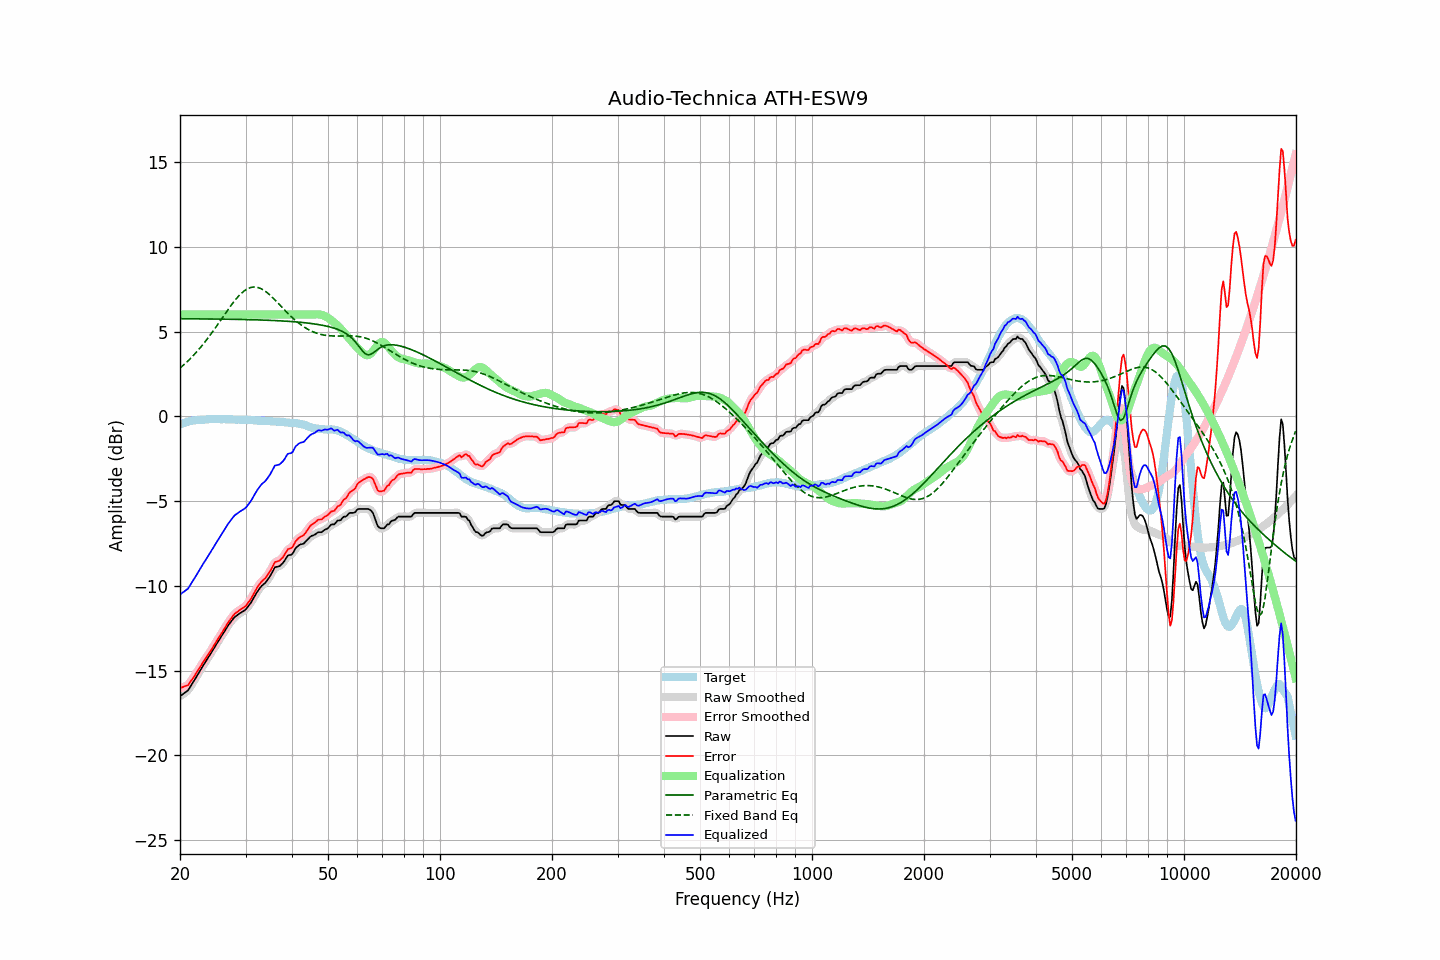

Values plotted in this chart, from the file beside it:
frequency, raw, error, smoothed, error_smoothed, equalization, parametric_eq, fixed_band_eq, equalized_raw, equalized_smoothed, target
20.00, -16.52, -16.04, -16.51, -16.03, 6.00, 5.75, 2.84, -10.52, -10.51, -0.48
20.20, -16.45, -16.01, -16.45, -16.01, 6.00, 5.75, 2.92, -10.45, -10.45, -0.44
20.40, -16.38, -15.96, -16.39, -15.98, 6.00, 5.75, 3.01, -10.38, -10.39, -0.41
20.61, -16.31, -15.93, -16.32, -15.94, 6.00, 5.75, 3.09, -10.31, -10.32, -0.38
20.81, -16.24, -15.89, -16.24, -15.90, 6.00, 5.75, 3.18, -10.24, -10.24, -0.34
21.02, -16.17, -15.86, -16.14, -15.83, 6.00, 5.75, 3.27, -10.17, -10.14, -0.30
21.23, -16.02, -15.72, -16.02, -15.73, 6.00, 5.75, 3.36, -10.02, -10.02, -0.29
21.44, -15.87, -15.59, -15.88, -15.60, 6.00, 5.75, 3.46, -9.87, -9.88, -0.27
21.66, -15.72, -15.46, -15.72, -15.46, 6.00, 5.75, 3.56, -9.72, -9.72, -0.26
21.87, -15.57, -15.32, -15.56, -15.32, 6.00, 5.75, 3.66, -9.57, -9.56, -0.25
22.09, -15.41, -15.18, -15.41, -15.17, 6.00, 5.75, 3.76, -9.41, -9.41, -0.23
22.31, -15.25, -15.02, -15.25, -15.02, 6.00, 5.75, 3.87, -9.25, -9.25, -0.23
22.54, -15.09, -14.87, -15.09, -14.87, 6.00, 5.75, 3.98, -9.09, -9.09, -0.22
22.76, -14.93, -14.72, -14.93, -14.71, 6.00, 5.75, 4.09, -8.93, -8.93, -0.21
22.99, -14.77, -14.56, -14.77, -14.56, 6.00, 5.74, 4.20, -8.77, -8.77, -0.21
23.22, -14.62, -14.42, -14.62, -14.42, 6.00, 5.74, 4.32, -8.62, -8.62, -0.20
23.45, -14.47, -14.28, -14.47, -14.28, 6.00, 5.74, 4.44, -8.47, -8.47, -0.19
23.69, -14.32, -14.14, -14.32, -14.14, 6.00, 5.74, 4.57, -8.32, -8.32, -0.18
23.92, -14.18, -14.00, -14.17, -14.00, 6.00, 5.74, 4.69, -8.18, -8.17, -0.17
24.16, -14.02, -13.85, -14.02, -13.85, 6.00, 5.74, 4.82, -8.02, -8.02, -0.16
24.40, -13.86, -13.70, -13.86, -13.70, 6.00, 5.74, 4.95, -7.86, -7.86, -0.15
24.65, -13.71, -13.54, -13.70, -13.54, 6.00, 5.74, 5.08, -7.71, -7.70, -0.16
24.89, -13.55, -13.38, -13.55, -13.38, 6.00, 5.74, 5.22, -7.55, -7.55, -0.17
25.14, -13.40, -13.23, -13.40, -13.23, 6.00, 5.74, 5.35, -7.40, -7.40, -0.17
25.39, -13.25, -13.08, -13.25, -13.08, 6.00, 5.73, 5.49, -7.25, -7.25, -0.17
25.65, -13.10, -12.93, -13.10, -12.93, 6.00, 5.73, 5.63, -7.10, -7.10, -0.17
25.91, -12.95, -12.77, -12.95, -12.78, 6.00, 5.73, 5.76, -6.95, -6.95, -0.18
26.16, -12.80, -12.62, -12.80, -12.63, 6.00, 5.73, 5.90, -6.80, -6.80, -0.17
26.43, -12.65, -12.48, -12.64, -12.47, 6.00, 5.73, 6.04, -6.65, -6.64, -0.17
26.69, -12.49, -12.31, -12.49, -12.32, 6.00, 5.73, 6.18, -6.49, -6.49, -0.17
26.96, -12.33, -12.15, -12.34, -12.17, 6.00, 5.73, 6.31, -6.33, -6.34, -0.17
27.23, -12.21, -12.03, -12.20, -12.03, 6.00, 5.72, 6.44, -6.21, -6.20, -0.18
27.50, -12.08, -11.90, -12.07, -11.89, 6.00, 5.72, 6.57, -6.08, -6.07, -0.18
27.77, -11.96, -11.77, -11.96, -11.77, 6.00, 5.72, 6.70, -5.96, -5.96, -0.19
28.05, -11.85, -11.66, -11.86, -11.66, 6.00, 5.72, 6.82, -5.85, -5.86, -0.19
28.33, -11.78, -11.58, -11.77, -11.58, 6.00, 5.72, 6.93, -5.78, -5.77, -0.20
28.62, -11.71, -11.52, -11.70, -11.51, 6.00, 5.72, 7.05, -5.71, -5.70, -0.19
28.90, -11.64, -11.44, -11.64, -11.44, 6.00, 5.71, 7.15, -5.64, -5.64, -0.19
29.19, -11.58, -11.37, -11.58, -11.38, 6.00, 5.71, 7.24, -5.58, -5.58, -0.21
29.48, -11.52, -11.32, -11.52, -11.32, 6.00, 5.71, 7.32, -5.52, -5.52, -0.20
29.78, -11.46, -11.26, -11.46, -11.26, 6.00, 5.71, 7.40, -5.46, -5.46, -0.20
30.08, -11.39, -11.19, -11.37, -11.17, 6.00, 5.71, 7.47, -5.39, -5.37, -0.20
30.38, -11.26, -11.05, -11.27, -11.06, 6.00, 5.70, 7.52, -5.26, -5.27, -0.21
30.68, -11.14, -10.92, -11.15, -10.93, 6.00, 5.70, 7.56, -5.14, -5.15, -0.22
30.99, -11.02, -10.79, -11.00, -10.78, 6.00, 5.70, 7.60, -5.02, -5.00, -0.23
31.30, -10.85, -10.62, -10.85, -10.62, 6.00, 5.70, 7.62, -4.85, -4.85, -0.23
31.61, -10.69, -10.46, -10.69, -10.45, 6.00, 5.69, 7.63, -4.69, -4.69, -0.23
31.93, -10.52, -10.28, -10.52, -10.28, 6.00, 5.69, 7.62, -4.52, -4.52, -0.24
32.24, -10.37, -10.11, -10.37, -10.12, 6.00, 5.69, 7.61, -4.37, -4.37, -0.26
32.57, -10.23, -9.97, -10.22, -9.96, 6.00, 5.68, 7.58, -4.23, -4.22, -0.26
32.89, -10.10, -9.83, -10.10, -9.84, 6.00, 5.68, 7.55, -4.10, -4.10, -0.26
33.22, -9.99, -9.72, -10.00, -9.73, 6.00, 5.68, 7.50, -3.99, -4.00, -0.26
33.55, -9.91, -9.64, -9.91, -9.64, 6.00, 5.67, 7.45, -3.91, -3.91, -0.27
33.89, -9.83, -9.56, -9.81, -9.54, 6.00, 5.67, 7.38, -3.83, -3.81, -0.27
34.23, -9.71, -9.43, -9.71, -9.43, 6.00, 5.67, 7.31, -3.71, -3.71, -0.27
34.57, -9.58, -9.29, -9.58, -9.30, 6.00, 5.66, 7.23, -3.58, -3.58, -0.29
34.92, -9.44, -9.15, -9.43, -9.14, 6.00, 5.66, 7.15, -3.44, -3.43, -0.29
35.27, -9.27, -8.98, -9.25, -8.96, 6.00, 5.66, 7.06, -3.27, -3.25, -0.29
35.62, -9.09, -8.78, -9.08, -8.78, 6.00, 5.65, 6.97, -3.09, -3.08, -0.31
35.97, -8.91, -8.60, -8.96, -8.65, 6.00, 5.65, 6.87, -2.91, -2.96, -0.31
... 635 more rows
